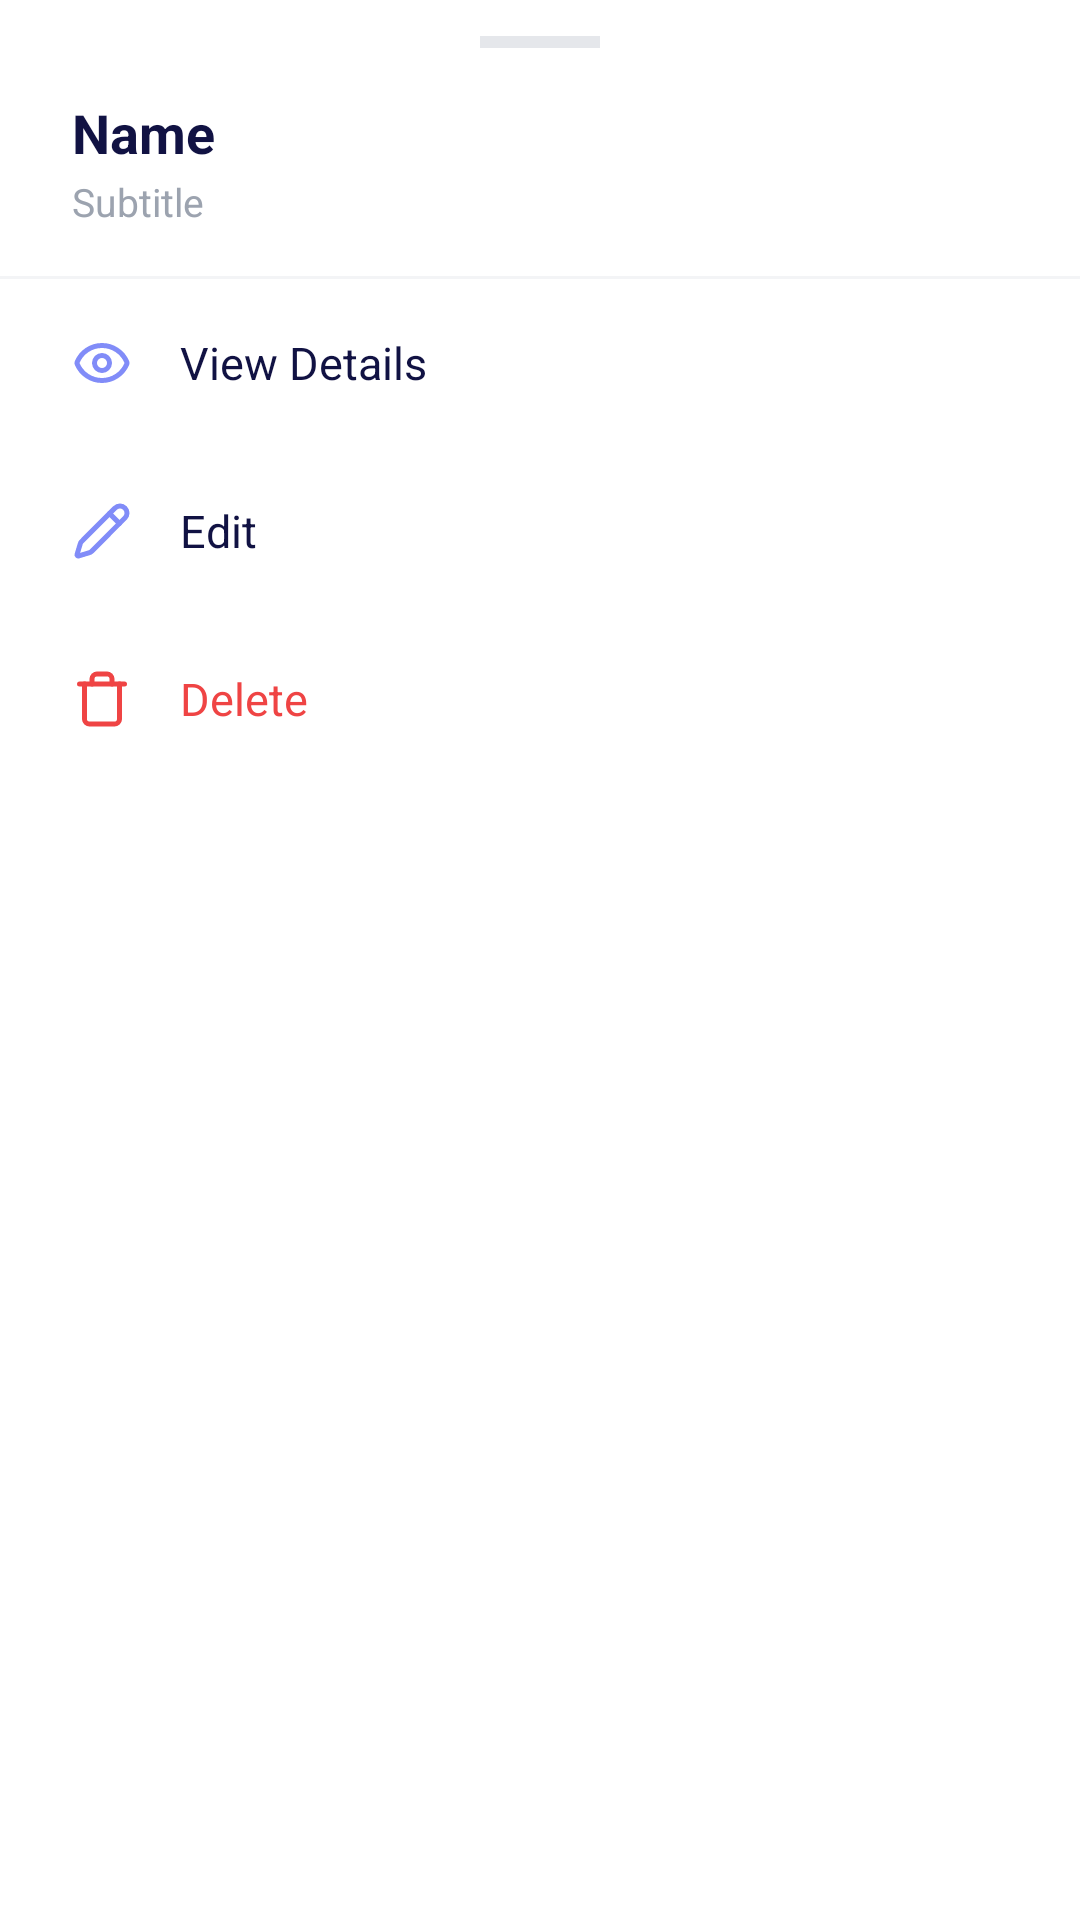

The Android layout XML behind this screen, and the referenced resources:
<!-- AndroidManifest.xml: application theme Theme.Mobile -->
<!-- res/layout/bottom_sheet_action_menu.xml -->
<?xml version="1.0" encoding="utf-8"?>
<LinearLayout
    xmlns:android="http://schemas.android.com/apk/res/android"
    android:layout_width="match_parent"
    android:layout_height="wrap_content"
    android:orientation="vertical"
    android:paddingBottom="24dp">

    
    <View
        android:layout_width="40dp"
        android:layout_height="4dp"
        android:layout_gravity="center_horizontal"
        android:layout_marginTop="12dp"
        android:layout_marginBottom="16dp"
        android:background="#E5E7EB"
        android:backgroundTint="#E5E7EB" />

    
    <LinearLayout
        android:layout_width="match_parent"
        android:layout_height="wrap_content"
        android:orientation="vertical"
        android:paddingHorizontal="24dp"
        android:paddingBottom="16dp">

        <TextView
            android:id="@+id/tvActionTitle"
            android:layout_width="wrap_content"
            android:layout_height="wrap_content"
            android:text="Name"
            android:textColor="#111243"
            android:textSize="18sp"
            android:textStyle="bold" />

        <TextView
            android:id="@+id/tvActionSubtitle"
            android:layout_width="wrap_content"
            android:layout_height="wrap_content"
            android:layout_marginTop="2dp"
            android:text="Subtitle"
            android:textColor="#9CA3AF"
            android:textSize="13sp" />
    </LinearLayout>

    
    <View android:layout_width="match_parent" android:layout_height="1dp" android:background="#F3F4F6" />

    
    <LinearLayout
        android:id="@+id/layoutActionView"
        android:layout_width="match_parent"
        android:layout_height="56dp"
        android:orientation="horizontal"
        android:gravity="center_vertical"
        android:paddingHorizontal="24dp"
        android:background="?attr/selectableItemBackground">

        <ImageView
            android:layout_width="20dp"
            android:layout_height="20dp"
            android:src="@drawable/ic_eye"
            android:tint="#818CF8" />

        <TextView
            android:layout_width="wrap_content"
            android:layout_height="wrap_content"
            android:layout_marginStart="16dp"
            android:text="View Details"
            android:textColor="#111243"
            android:textSize="15sp" />
    </LinearLayout>

    
    <LinearLayout
        android:id="@+id/layoutActionEdit"
        android:layout_width="match_parent"
        android:layout_height="56dp"
        android:orientation="horizontal"
        android:gravity="center_vertical"
        android:paddingHorizontal="24dp"
        android:background="?attr/selectableItemBackground">

        <ImageView
            android:layout_width="20dp"
            android:layout_height="20dp"
            android:src="@drawable/ic_edit"
            android:tint="#818CF8" />

        <TextView
            android:layout_width="wrap_content"
            android:layout_height="wrap_content"
            android:layout_marginStart="16dp"
            android:text="Edit"
            android:textColor="#111243"
            android:textSize="15sp" />
    </LinearLayout>

    
    <LinearLayout
        android:id="@+id/layoutActionDelete"
        android:layout_width="match_parent"
        android:layout_height="56dp"
        android:orientation="horizontal"
        android:gravity="center_vertical"
        android:paddingHorizontal="24dp"
        android:background="?attr/selectableItemBackground">

        <ImageView
            android:layout_width="20dp"
            android:layout_height="20dp"
            android:src="@drawable/ic_trash"
            android:tint="#EF4444" />

        <TextView
            android:layout_width="wrap_content"
            android:layout_height="wrap_content"
            android:layout_marginStart="16dp"
            android:text="Delete"
            android:textColor="#EF4444"
            android:textSize="15sp" />
    </LinearLayout>
</LinearLayout>
<!-- resources referenced by this layout -->
<resources>
  <!-- drawable ic_edit (drawable) -->
  <vector xmlns:android="http://schemas.android.com/apk/res/android"
      android:width="24dp"
      android:height="24dp"
      android:viewportWidth="24"
      android:viewportHeight="24">
    <path
        android:pathData="M21.174,6.812a1,1 0,0 0,-3.986 -3.987L3.842,16.174a2,2 0,0 0,-0.5 0.83l-1.321,4.352a0.5,0.5 0,0 0,0.623 0.622l4.353,-1.32a2,2 0,0 0,0.83 -0.497z"
        android:strokeLineJoin="round"
        android:strokeWidth="2"
        android:fillColor="#00000000"
        android:strokeColor="#111243"
        android:strokeLineCap="round"/>
    <path
        android:pathData="m15,5 l4,4"
        android:strokeLineJoin="round"
        android:strokeWidth="2"
        android:fillColor="#00000000"
        android:strokeColor="#111243"
        android:strokeLineCap="round"/>
  </vector>
  <!-- drawable ic_eye (drawable) -->
  <vector xmlns:android="http://schemas.android.com/apk/res/android"
      android:width="24dp"
      android:height="24dp"
      android:viewportWidth="24"
      android:viewportHeight="24">
    <path
        android:pathData="M2.062,12.348a1,1 0,0 1,0 -0.696,10.75 10.75,0 0,1 19.876,0 1,1 0,0 1,0 0.696,10.75 10.75,0 0,1 -19.876,0"
        android:strokeLineJoin="round"
        android:strokeWidth="2"
        android:fillColor="#00000000"
        android:strokeColor="#111243"
        android:strokeLineCap="round"/>
    <path
        android:pathData="M12,12m-3,0a3,3 0,1 1,6 0a3,3 0,1 1,-6 0"
        android:strokeLineJoin="round"
        android:strokeWidth="2"
        android:fillColor="#00000000"
        android:strokeColor="#111243"
        android:strokeLineCap="round"/>
  </vector>
  <!-- drawable ic_trash (drawable) -->
  <vector xmlns:android="http://schemas.android.com/apk/res/android"
      android:width="24dp"
      android:height="24dp"
      android:viewportWidth="24"
      android:viewportHeight="24">
    <path
        android:pathData="M19,6v14a2,2 0,0 1,-2 2H7a2,2 0,0 1,-2 -2V6"
        android:strokeLineJoin="round"
        android:strokeWidth="2"
        android:fillColor="#00000000"
        android:strokeColor="#111243"
        android:strokeLineCap="round"/>
    <path
        android:pathData="M3,6h18"
        android:strokeLineJoin="round"
        android:strokeWidth="2"
        android:fillColor="#00000000"
        android:strokeColor="#111243"
        android:strokeLineCap="round"/>
    <path
        android:pathData="M8,6V4a2,2 0,0 1,2 -2h4a2,2 0,0 1,2 2v2"
        android:strokeLineJoin="round"
        android:strokeWidth="2"
        android:fillColor="#00000000"
        android:strokeColor="#111243"
        android:strokeLineCap="round"/>
  </vector>
  <style name="Theme.Mobile" parent="Theme.MaterialComponents.DayNight.NoActionBar" />
</resources>
